Run: headless pygame with SDL's dummy video driver; simulated clock (each Clock.tick advances the game by its frame time, no real sleeping); random seed 0; keys injected as events and as key.get_pressed() state; no mouse input.
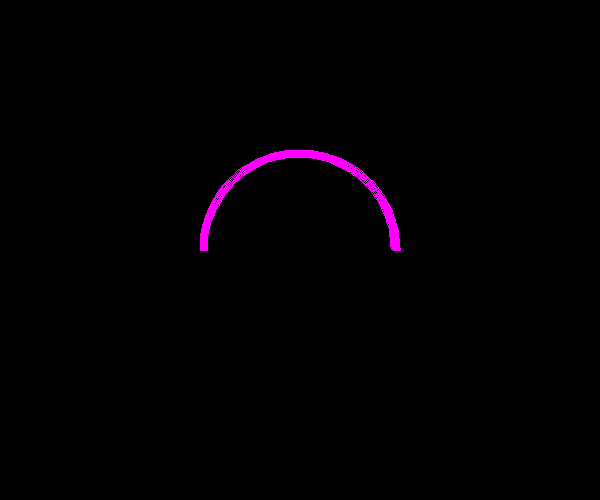
Frame 1 of 2 · flips 1–60 · no input
Frame 2 of 2 · flips 61–180 · tapped SPACE, RETURN · held RIGHT (→), D (game ended) · screen unchanged from frame 1, image omitted

The pygame program that drew these frames:

# coding=utf-8

# -----------------初始化部分--------------

# 导包
import pygame
import sys
# 引入pygame中的所有常量
from pygame.locals import *

# 初始化
pygame.init()
# 创建窗口
screen = pygame.display.set_mode((600,500))
# 设置窗口标题
pygame.display.set_caption('author-li')

'''
# -----------------功能1:打印字体------------------
# 创建文字对象
myfont = pygame.font.Font(None, 60)

# 将文本当作一个图像来渲染(render函数第一个参数是文本，第二个参数是抗锯齿字体，第三个参数是一个颜色值(RGB值))
white = 255, 255, 255
blue = 0, 0, 200
textImage = myfont.render('Hello Pygame', True, white)

# 使用screen.blit()来绘制textImage对象(要绘制文本，通常的过程是清屏，绘制，刷新)
while True:
    for event in pygame.event.get():
        if event.type in (QUIT, KEYDOWN):
            sys.exit()

    screen.fill(blue)
    screen.blit(textImage, (100,100))
    pygame.display.update()
'''

# --------------------功能2:绘制图形----------------------
'''
# --------1) 圆形
color = 255, 255, 0
position = 300, 250
radius = 100
width = 10

while True:
    for event in pygame.event.get():
        if event.type in (QUIT, KEYDOWN):
            sys.exit()

    screen.fill((0,0,0))
    pygame.draw.circle(screen, color, position, radius, width)
    pygame.display.update()
'''
'''
# ---------2) 会移动的矩形
pos_x = 300
pos_y = 250
vel_x = 2
vel_y = 1

while True:
    for event in pygame.event.get():
        if event.type in (QUIT, KEYDOWN):
            pygame.quit()
            sys.exit()

    screen.fill((0,0,0))
    
    # 移动
    pos_x += vel_x
    pos_y += vel_y

    # 使举行保持在窗口内
    if pos_x > 500 or pos_x < 0:
        vel_x = -vel_x
    if pos_y > 400 or pos_y < 0:
        vel_y = -vel_y

    # 绘制矩形
    color = 255,255,0
    width = 0  # solid fill
    pos = pos_x, pos_y, 100, 100
    pygame.draw.rect(screen, color, pos, width)
    
    pygame.display.update()
'''
'''
# -------3) 线条
color = 255, 255, 0
width = 8
while True:
    for event in pygame.event.get():
        if event.type in (QUIT, KEYDOWN):
            pygame.quit()
            sys.exit()

    screen.fill((0,0,0))
    pygame.draw.line(screen,color,(100,100),(500,400),width)
    pygame.display.update()
'''

# ---------4) 弧形
import math

while True:
    for event in pygame.event.get():
        if event.type in (QUIT, KEYDOWN):
            pygame.quit()
            sys.exit()

    screen.fill((0,0,0))
    
    # 绘制弧形的代码
    color = 255,0,255
    position = 200,150,200,200
    start_angle = math.radians(0)
    end_angle = math.radians(180)
    width = 8
    pygame.draw.arc(screen,color,position,start_angle,end_angle,width)

    pygame.display.update()
